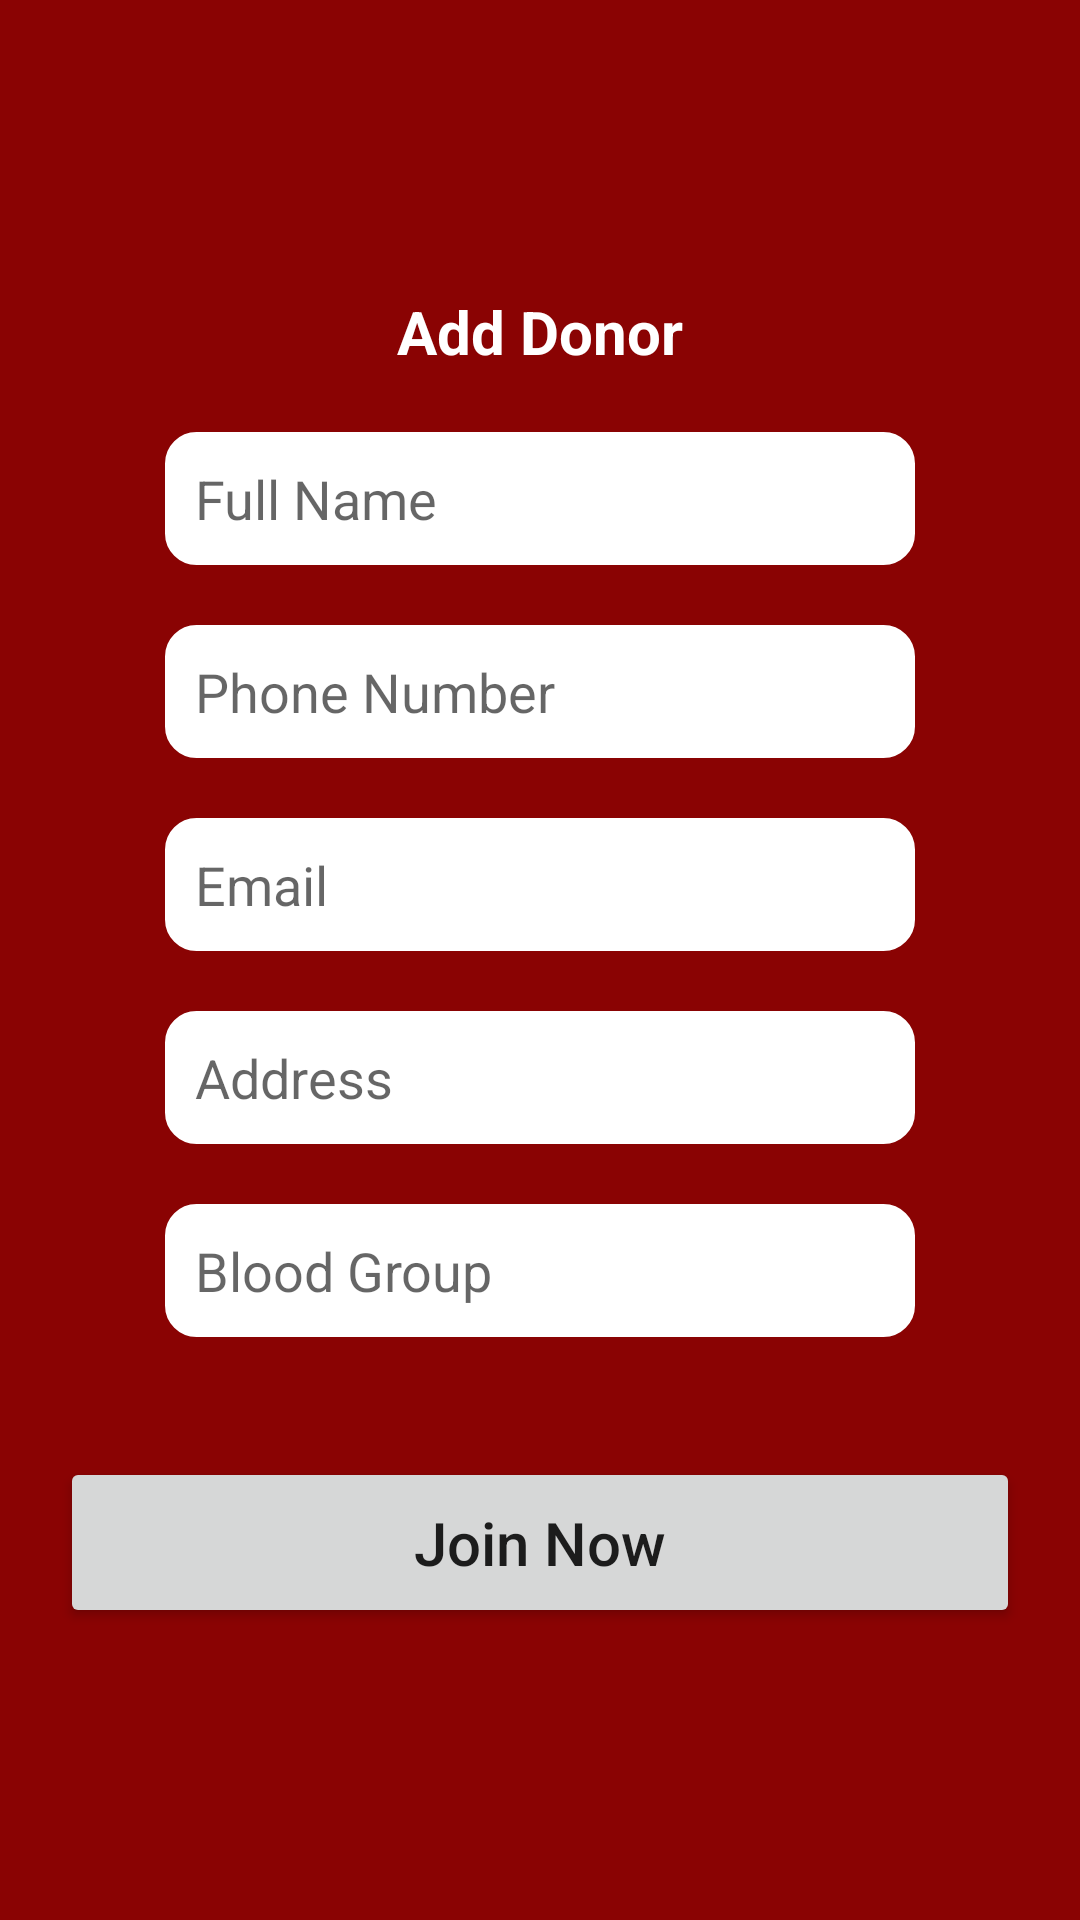

Produce the Android XML layout that renders to this screen, including the resource entries it uses.
<!-- AndroidManifest.xml: application theme Theme.BloodDonor -->
<!-- res/layout/activity_add_donor.xml -->
<?xml version="1.0" encoding="utf-8"?>
<LinearLayout xmlns:android="http://schemas.android.com/apk/res/android"
    xmlns:app="http://schemas.android.com/apk/res-auto"
    xmlns:tools="http://schemas.android.com/tools"
    android:layout_width="match_parent"
    android:layout_height="match_parent"
    android:background="#8A0303"
    android:orientation="vertical"
    android:gravity="center"
    tools:context=".AddDonor">

    <TextView
        android:layout_width="wrap_content"
        android:layout_height="wrap_content"
        android:text="Add Donor"
        android:padding="20dp"
        android:textColor="#fff"
        android:textStyle="bold"
        android:textSize="20sp"
        />

    <EditText
        android:id="@+id/txt_name"
        android:layout_width="250dp"
        android:layout_height="wrap_content"
        android:hint="Full Name"
        android:inputType="textPersonName"
        android:background="@drawable/box"
        android:padding="10dp"
        android:layout_marginBottom="20dp"
        />
    <EditText
        android:id="@+id/txt_number"
        android:layout_width="250dp"
        android:layout_height="wrap_content"
        android:hint="Phone Number"
        android:inputType="phone"
        android:background="@drawable/box"
        android:padding="10dp"
        android:layout_marginBottom="20dp"
        />

    <EditText
        android:id="@+id/txt_email"
        android:layout_width="250dp"
        android:layout_height="wrap_content"
        android:hint="Email"
        android:inputType="textEmailAddress"
        android:background="@drawable/box"
        android:padding="10dp"
        android:layout_marginBottom="20dp"
        />

    <EditText
        android:id="@+id/txt_address"
        android:layout_width="250dp"
        android:layout_height="wrap_content"
        android:hint="Address"
        android:inputType="textPostalAddress"
        android:background="@drawable/box"
        android:padding="10dp"
        android:layout_marginBottom="20dp"
        />

    <EditText
        android:id="@+id/txt_blood"
        android:layout_width="250dp"
        android:layout_height="wrap_content"
        android:hint="Blood Group"
        android:inputType="text"
        android:background="@drawable/box"
        android:padding="10dp"
        android:layout_marginBottom="20dp"
        />

    <Button
        android:id="@+id/join"
        android:layout_width="match_parent"
        android:layout_height="wrap_content"
        android:text="Join Now"
        android:textAllCaps="false"
        android:textSize="20sp"
        android:layout_margin="20dp"
        android:padding="15dp"
        />

</LinearLayout>
<!-- resources referenced by this layout -->
<resources>
  <!-- drawable box (drawable) -->
  <?xml version="1.0" encoding="utf-8"?>
  <shape xmlns:android="http://schemas.android.com/apk/res/android">
  
      <stroke android:color="#fff"
          android:width="1dp"/>
      <corners android:radius="10dp"/>
      <solid android:color="#fff"/>
  
  </shape>
  <style name="Theme.BloodDonor" parent="Theme.AppCompat.DayNight.NoActionBar">
          
          <item name="colorPrimary">#8A0303</item>
          <item name="colorPrimaryVariant">#8A0303</item>
          <item name="colorOnPrimary">@color/white</item>
          
          <item name="colorSecondary">@color/teal_200</item>
          <item name="colorSecondaryVariant">@color/teal_700</item>
          <item name="colorOnSecondary">#fff</item>
          
          <item name="android:statusBarColor" tools:targetApi="l">?attr/colorPrimaryVariant</item>
          
      </style>
  <!-- not gathered from this repository: default colours our renderer supplied (Android Studio template values) -->
  <color name="teal_200">#FF03DAC5</color>
  <color name="teal_700">#FF018786</color>
  <color name="white">#FFFFFFFF</color>
</resources>
